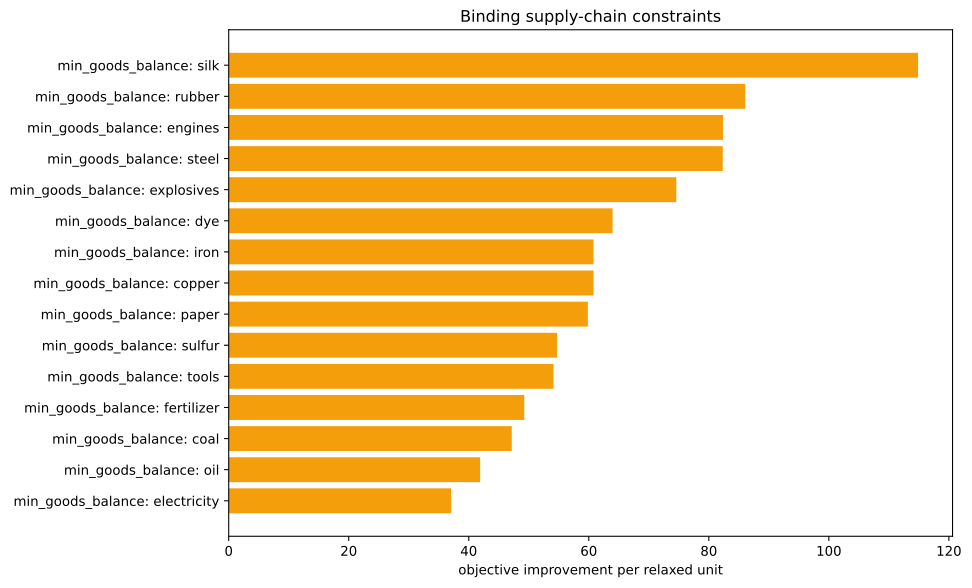

The data file committed next to this chart (first rows):
kind, family, label, realized_value, bound, slack, residual, binding, solver_marginal, improvement_per_unit
inequality, min_goods_balance, ammunition, 0.0, 0.0, 0.0, 0.0, True, -0.0, 0.0
inequality, min_goods_balance, small_arms, 0.0, 0.0, 0.0, 0.0, True, -0.0, 0.0
inequality, min_goods_balance, artillery, 0.0, 0.0, 0.0, 0.0, True, -0.0, 0.0
inequality, min_goods_balance, tanks, 0.0, 0.0, 0.0, 0.0, True, -0.0, 0.0
inequality, min_goods_balance, aeroplanes, 0.0, 0.0, 0.0, 0.0, True, -0.0, 0.0
inequality, min_goods_balance, manowars, 0.0, 0.0, 0.0, 0.0, True, -0.0, 0.0
inequality, min_goods_balance, ironclads, 0.0, 0.0, 0.0, 0.0, True, -0.0, 0.0
inequality, min_goods_balance, grain, 0.0, 0.0, 0.0, 0.0, True, -0.0, 0.0
inequality, min_goods_balance, fish, 0.0, 0.0, 0.0, 0.0, True, -0.0, 0.0
inequality, min_goods_balance, fabric, 0.0, 0.0, 0.0, 0.0, True, -0.0, 0.0
inequality, min_goods_balance, wood, 0.0, 0.0, 0.0, 0.0, True, -35.19, 35.19
inequality, min_goods_balance, groceries, 0.0, 0.0, 0.0, 0.0, True, -0.0, 0.0
inequality, min_goods_balance, clothes, 0.0, 0.0, 0.0, 0.0, True, -0.0, 0.0
inequality, min_goods_balance, furniture, 0.0, 0.0, 0.0, 0.0, True, -0.0, 0.0
inequality, min_goods_balance, paper, -4.440892098500626e-16, 0.0, 4.440892098500626e-16, 0.0, True, -59.85, 59.85
inequality, min_goods_balance, services, 0.0, 0.0, 0.0, 0.0, True, -0.0, 0.0
inequality, min_goods_balance, transportation, 3.375077994860476e-14, 0.0, -3.375077994860476e-14, 0.0, True, -36.59, 36.59
inequality, min_goods_balance, electricity, -7.105427357601002e-15, 0.0, 7.105427357601002e-15, 0.0, True, -37.07, 37.07
inequality, min_goods_balance, merchant_marine, 0.0, 0.0, 0.0, 0.0, True, -0.0, 0.0
inequality, min_goods_balance, clippers, 0.0, 0.0, 0.0, 0.0, True, -0.0, 0.0
inequality, min_goods_balance, steamers, 0.0, 0.0, 0.0, 0.0, True, -0.0, 0.0
inequality, min_goods_balance, silk, -2500, -2500, 0.0, 0.0, True, -114.9, 114.9
inequality, min_goods_balance, dye, 0.0, 0.0, 0.0, 0.0, True, -63.97, 63.97
inequality, min_goods_balance, sulfur, 0.0, 0.0, 0.0, 0.0, True, -54.71, 54.71
inequality, min_goods_balance, coal, -1.4210854715202004e-14, 0.0, 1.4210854715202004e-14, 0.0, True, -47.16, 47.16
inequality, min_goods_balance, iron, 2.842170943040401e-14, 0.0, -2.842170943040401e-14, 0.0, True, -60.79, 60.79
inequality, min_goods_balance, lead, 0.0, 0.0, 0.0, 0.0, True, -0.0, 0.0
inequality, min_goods_balance, copper, 3.197442310920451e-14, 0.0, -3.197442310920451e-14, 0.0, True, -60.79, 60.79
inequality, min_goods_balance, hardwood, 0.0, 0.0, 0.0, 0.0, True, -0.0, 0.0
inequality, min_goods_balance, rubber, -4.440892098500626e-16, 0.0, 4.440892098500626e-16, 0.0, True, -86.07, 86.07
inequality, min_goods_balance, oil, -5.062616992290714e-13, 0.0, 5.062616992290714e-13, 0.0, True, -41.89, 41.89
inequality, min_goods_balance, engines, -7.771561172376096e-15, 0.0, 7.771561172376096e-15, 0.0, True, -82.36, 82.36
inequality, min_goods_balance, steel, 1.9539925233402755e-14, 0.0, -1.9539925233402755e-14, 0.0, True, -82.32, 82.32
inequality, min_goods_balance, glass, 0.0, 0.0, 0.0, 0.0, True, -0.0, 0.0
inequality, min_goods_balance, fertilizer, -2.220446049250313e-16, 0.0, 2.220446049250313e-16, 0.0, True, -49.25, 49.25
inequality, min_goods_balance, tools, -1.4210854715202004e-14, 0.0, 1.4210854715202004e-14, 0.0, True, -54.12, 54.12
inequality, min_goods_balance, explosives, 0.0, 0.0, 0.0, 0.0, True, -74.58, 74.58
inequality, min_goods_balance, porcelain, 0.0, 0.0, 0.0, 0.0, True, -0.0, 0.0
inequality, min_goods_balance, meat, 0.0, 0.0, 0.0, 0.0, True, -0.0, 0.0
inequality, min_goods_balance, fruit, 0.0, 0.0, 0.0, 0.0, True, -0.0, 0.0
inequality, min_goods_balance, liquor, 0.0, 0.0, 0.0, 0.0, True, -0.0, 0.0
inequality, min_goods_balance, wine, 0.0, 0.0, 0.0, 0.0, True, -0.0, 0.0
inequality, min_goods_balance, tea, 0.0, 0.0, 0.0, 0.0, True, -0.0, 0.0
inequality, min_goods_balance, coffee, 0.0, 0.0, 0.0, 0.0, True, -0.0, 0.0
inequality, min_goods_balance, sugar, 0.0, 0.0, 0.0, 0.0, True, -0.0, 0.0
inequality, min_goods_balance, tobacco, 0.0, 0.0, 0.0, 0.0, True, -0.0, 0.0
inequality, min_goods_balance, opium, 0.0, 0.0, 0.0, 0.0, True, -0.0, 0.0
inequality, min_goods_balance, automobiles, 0.0, 0.0, 0.0, 0.0, True, -0.0, 0.0
inequality, min_goods_balance, telephones, 0.0, 0.0, 0.0, 0.0, True, -0.0, 0.0
inequality, min_goods_balance, radios, 0.0, 0.0, 0.0, 0.0, True, -0.0, 0.0
inequality, min_goods_balance, luxury_clothes, 0.0, 0.0, 0.0, 0.0, True, -0.0, 0.0
inequality, min_goods_balance, luxury_furniture, 0.0, 0.0, 0.0, 0.0, True, -0.0, 0.0
inequality, min_goods_balance, gold, 0.0, 0.0, 0.0, 0.0, True, -0.0, 0.0
inequality, min_goods_balance, fine_art, 0.0, 0.0, 0.0, 0.0, True, -0.0, 0.0
equality, era_cap, era_cap, 0.0, 0.0, , 0.0, True, -0.0, 
equality, banned_building_groups, bg_gold_fields, 0.0, 0.0, , 0.0, True, -0.0, 
equality, banned_building_groups, bg_army, 0.0, 0.0, , 0.0, True, -0.0, 
equality, banned_building_groups, bg_conscription, 0.0, 0.0, , 0.0, True, -0.0, 
equality, banned_building_groups, bg_naval_fortification, 0.0, 0.0, , 0.0, True, -0.0, 
equality, banned_building_groups, bg_naval_administration, 0.0, 0.0, , 0.0, True, -0.0, 
... 16 more rows
